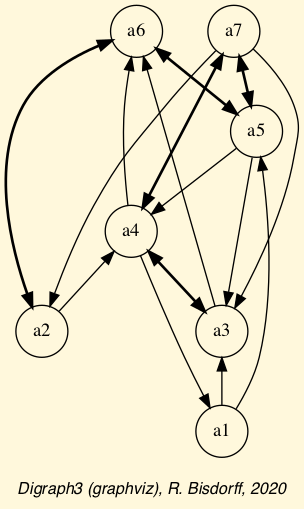

Data behind this chart, as committed beside it:
d, a1, a2, a3, a4, a5, a6, a7
a1, -1.0, -0.94, 0.38, -0.04, 0.76, -0.18, -0.86
a2, -0.32, -1.0, -0.2, 0.12, -0.08, 0.78, -0.64
a3, -0.82, -0.72, -1.0, 0.38, -0.68, 0.5, -0.7
a4, 0.82, -0.5, 0.62, -1.0, -0.4, 0.62, 0.44
a5, -0.88, -0.98, 0.94, 0.9, -1.0, 0.14, 0.8
a6, -0.58, 0.64, -0.3, -0.24, 0.6, -1.0, -0.56
a7, -1.0, 0.6, 0.9, 0.48, 0.6, -1.0, -1.0
